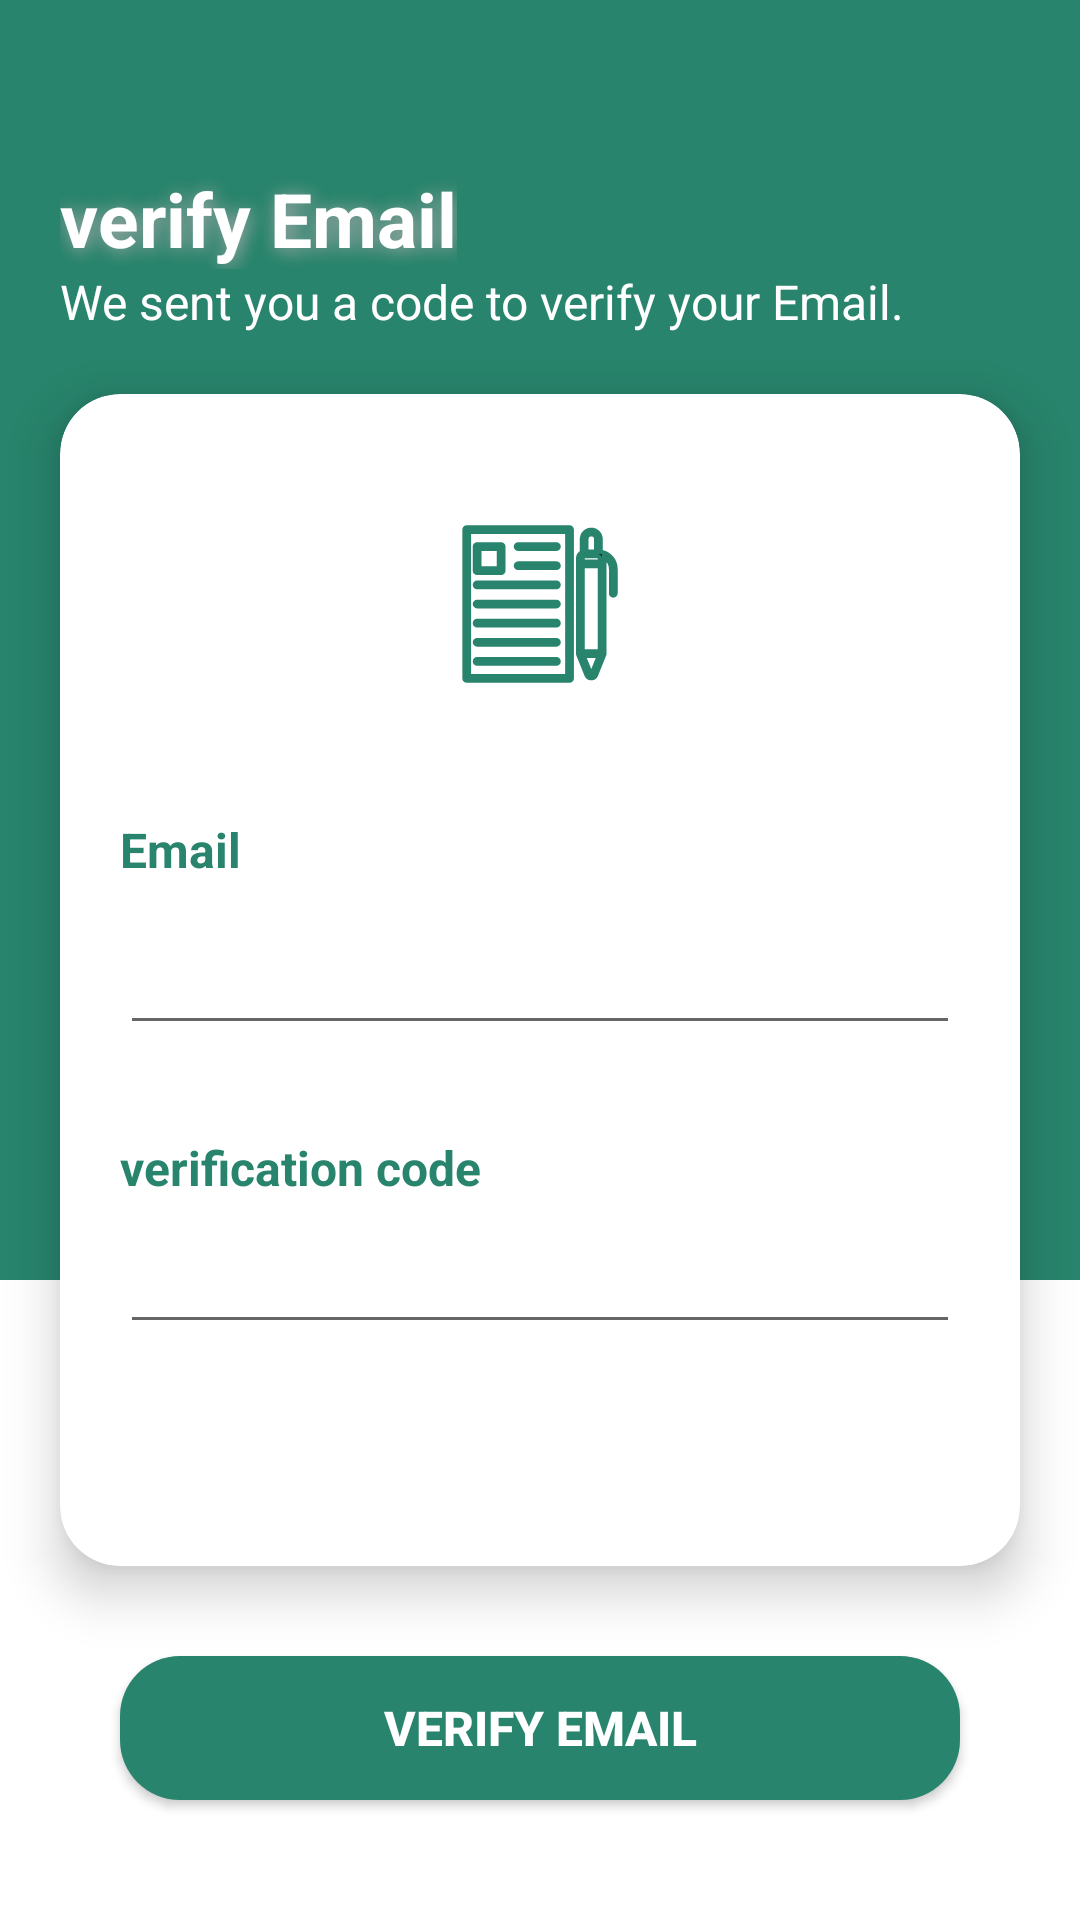

This screen was rendered from an Android layout file. Write that file and the resources it references.
<!-- AndroidManifest.xml: application theme Theme.SubjectPlanner -->
<!-- res/layout/activity_verify_email.xml -->
<?xml version="1.0" encoding="utf-8"?>
<RelativeLayout
    xmlns:android="http://schemas.android.com/apk/res/android"
    xmlns:app="http://schemas.android.com/apk/res-auto"
    xmlns:tools="http://schemas.android.com/tools"
    android:layout_width="match_parent"
    android:layout_height="match_parent"
    tools:context=".activity.VerifyEmailActivity">

    <LinearLayout
        android:layout_width="match_parent"
        android:layout_height="match_parent"
        android:orientation="vertical">
        <View
            android:layout_width="match_parent"
            android:layout_height="0sp"
            android:layout_weight="2"
            android:background="@color/buttonColor"></View>
        <View
            android:layout_width="match_parent"
            android:layout_height="0sp"
            android:layout_weight="1"
            android:background="@color/white"></View>


    </LinearLayout>

    <LinearLayout
        android:layout_width="match_parent"
        android:layout_height="wrap_content"
        android:orientation="vertical">
        <androidx.appcompat.widget.Toolbar
            android:layout_width="match_parent"
            android:layout_height="wrap_content"
            android:id="@+id/verifyEmailToolbar"
            android:background="@android:color/transparent" />
        <TextView
            android:layout_width="wrap_content"
            android:layout_height="wrap_content"
            android:text="@string/verify_email"
            android:textColor="@color/white"
            android:textStyle="bold"
            android:textSize="25sp"
            android:layout_marginStart="20sp"
            android:shadowDx="2"
            android:shadowDy="2"
            android:shadowRadius="15"
            android:shadowColor="@android:color/darker_gray"
            />
        <TextView
            android:layout_width="wrap_content"
            android:layout_height="wrap_content"
            android:text="We sent you a code to verify your Email."
            android:textColor="@color/white"
            android:textStyle="normal"
            android:textSize="16sp"
            android:layout_marginStart="20sp"
            tools:ignore="HardcodedText" />

        <androidx.cardview.widget.CardView
            android:layout_width="match_parent"
            android:layout_height="450sp"
            android:layout_weight="1"
            android:layout_margin="20sp"
            app:cardCornerRadius="20sp"
            app:cardElevation="10sp">
            <LinearLayout
                android:layout_width="match_parent"
                android:layout_height="match_parent"
                android:orientation="vertical"
                android:layout_gravity="center"
                android:padding="20sp">

                <RelativeLayout
                    android:layout_width="match_parent"
                    android:layout_height="70sp"
                    android:layout_marginTop="15sp">

                    <ImageView
                        android:layout_width="match_parent"
                        android:layout_height="match_parent"
                        android:src="@drawable/education_learning_19_svgrepo_com">

                    </ImageView>

                </RelativeLayout>

                <TextView
                    android:layout_width="match_parent"
                    android:layout_height="wrap_content"
                    android:layout_marginTop="16sp"
                    android:paddingTop="20sp"
                    android:inputType="text"
                    android:minHeight="48dp"
                    android:text="@string/email"
                    android:textColor="@color/buttonColor"
                    android:textSize="16sp"
                    android:textStyle="bold"
                    tools:ignore="TextViewEdits" />



                <EditText
                    android:id="@+id/verifyEmailEditText"
                    android:layout_width="match_parent"
                    android:layout_height="wrap_content"
                    android:autofillHints=""
                    android:inputType="textEmailAddress"
                    android:minHeight="48dp"
                    android:textSize="16sp"
                    tools:ignore="LabelFor,VisualLintTextFieldSize,SpeakableTextPresentCheck" />

                <TextView
                    android:layout_width="match_parent"
                    android:layout_height="wrap_content"
                    android:layout_marginTop="30sp"
                    android:text="@string/verification_code"
                    android:textColor="@color/buttonColor"
                    android:textSize="16sp"
                    android:textStyle="bold"/>

                <EditText
                    android:id="@+id/verificationCodeEditText"
                    android:layout_width="match_parent"
                    android:layout_height="wrap_content"
                    android:importantForAutofill="no"
                    android:inputType="text"
                    android:minHeight="48dp"
                    android:textSize="16sp"
                    tools:ignore="VisualLintTextFieldSize,SpeakableTextPresentCheck" />

            </LinearLayout>

        </androidx.cardview.widget.CardView>
        <Button
            android:id="@+id/verifyEmailSubmitButton"
            android:layout_width="match_parent"
            android:layout_height="wrap_content"
            android:layout_marginBottom="40sp"
            android:layout_marginTop="10sp"
            android:layout_marginLeft="40sp"
            android:layout_marginRight="40sp"
            android:background="@drawable/button_background"
            android:text="@string/verify_email"
            android:textSize="16sp"
            android:textStyle="bold"
            android:textColor="@color/white"
            />

    </LinearLayout>
</RelativeLayout>
<!-- resources referenced by this layout -->
<resources>
  <color name="buttonColor">#28846c</color>
  <color name="white">#FFFFFFFF</color>
  <!-- drawable button_background (drawable) -->
  <?xml version="1.0" encoding="utf-8"?>
  <selector xmlns:android="http://schemas.android.com/apk/res/android">
      <item>
          <shape android:shape="rectangle">
              <corners android:radius="20sp"/>
              <solid android:color="@color/buttonColor"/>
          </shape>
      </item>
  </selector>
  <!-- drawable education_learning_19_svgrepo_com: vector/xml drawable (drawable, 3745 chars, omitted) -->
  <string name="email">Email</string>
  <string name="verification_code">verification code</string>
  <string name="verify_email">verify Email</string>
  <style name="Theme.SubjectPlanner" parent="Base.Theme.SubjectPlanner" />
  <style name="Base.Theme.SubjectPlanner" parent="Theme.AppCompat.DayNight.NoActionBar">
          
           <item name="colorPrimary">@color/buttonColor</item>
          <item name="colorPrimaryVariant">@color/lavender</item>
          <item name="colorButtonNormal">@color/buttonColor</item>
  
  
      </style>
  <color name="lavender">#8692f7</color>
</resources>
